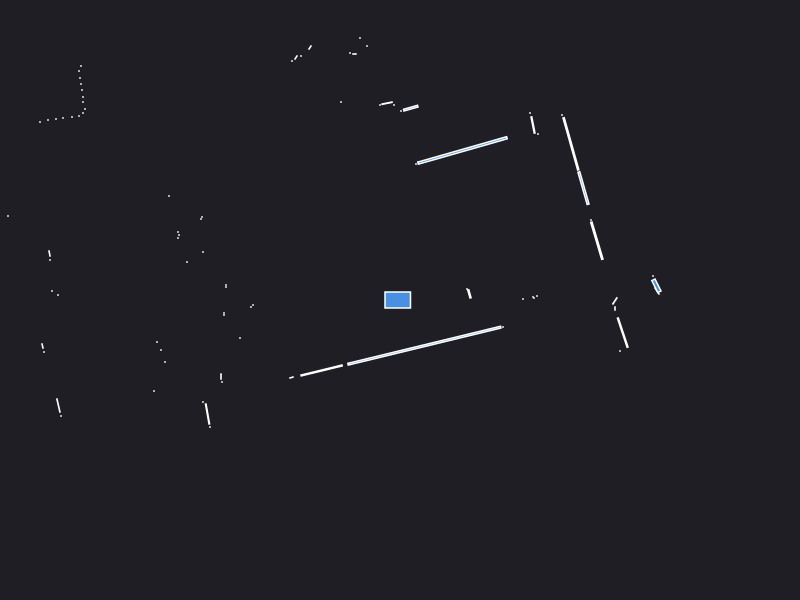

Values plotted in this chart, from the file beside it:
0.000000	0.000000	0.049500
1.23	0.01	0.000441
1.33	0.03	0.000441
1.37	0.04	0.000441
1.34	0.02	0.000441
2.53	0.24	0.000441
2.57	0.09	0.004900
2.564	0.142	0.01747
0.694	0.06113	0.005441
0.67	0.11	0.000441
1.968	0.593	0.05639
1.91	0.8	0.000441
4.16	1.87	0.000441
4.15	1.92	0.000441
4.14	1.98	0.000441
1.835	1.118	0.04538
1.709	1.561	0.09728
1.62	1.85	0.000441
1.38	1.66	0.000441
1.33	1.75	0.01098
1.3	1.87	0.000441
0.6248	1.496	0.27
0.16	1.36	0.000441
0.1075	1.919	0.01273
0.01	1.89	0.000441
-0.06	1.95	0.000441
-0.1296	1.968	0.005295
-0.2	1.95	0.000441
-0.33	2.54	0.000441
-0.4	2.62	0.000441
-0.455	2.46	0.001050
-0.5	2.47	0.000441
-1.56	6.76	0.000441
-1.64	6.74	0.000441
-1.72	6.71	0.000441
-0.59	1.98	0.000441
-0.9	2.525	0.002064
-0.99	2.44	0.000441
-1.04	2.425	0.002064
-1.08	2.39	0.000441
-1.73	3.335	0.01891
-1.97	3.284	0.008234
-2.09	3.26	0.000441
-2.14	3.25	0.000441
-2.19	3.24	0.000441
-2.24	3.23	0.000441
-2.3	3.23	0.000441
-2.35	3.22	0.000441
-2.4	3.2	0.000441
-2.46	3.19	0.000441
-2.51	3.18	0.000441
-2.57	3.18	0.000441
-2.63	3.17	0.000441
-2.7	3.18	0.000441
-4.28	4.79	0.000441
-4.24	4.62	0.000441
-4.2	4.47	0.000441
-4.15	4.31	0.000441
-4.11	4.17	0.000441
-4.09	4.05	0.000441
-4.1	3.95	0.000441
... 58 more rows
